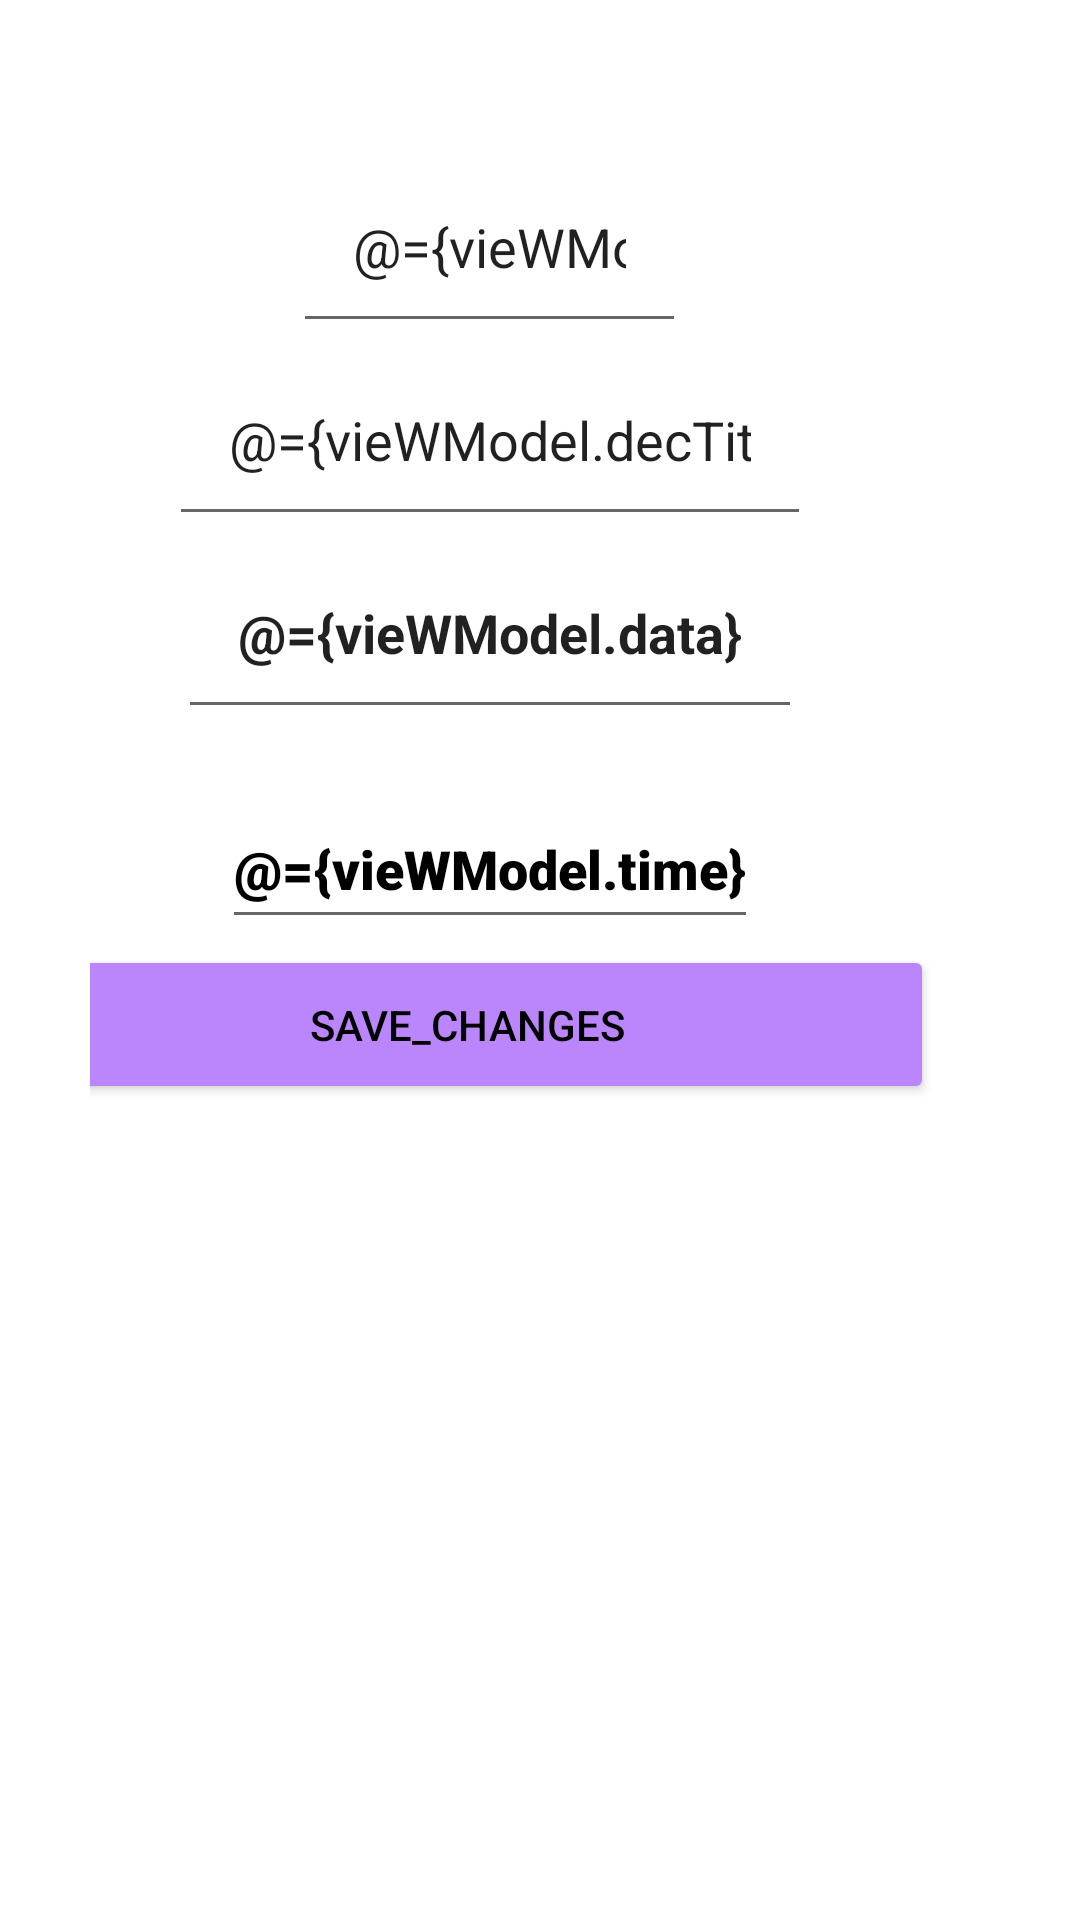

Here is an Android app screen rendered from its layout file. Give the layout XML and the strings, colors and styles it references.
<!-- AndroidManifest.xml: application theme Theme.RecycleViewTes -->
<!-- res/layout/fragment_add_task.xml -->
<?xml version="1.0" encoding="utf-8"?>
<layout xmlns:android="http://schemas.android.com/apk/res/android"
    xmlns:tools="http://schemas.android.com/tools"
    xmlns:app="http://schemas.android.com/apk/res-auto">
<data>
    <variable
        name="vieWModel"
        type="com.example.recycleviewtes.model.ToDoviewModel" />
<variable
    name="fragmentAddTask"
    type="com.example.recycleviewtes.FragmentAdd" />
</data>

    <FrameLayout
        android:layout_width="match_parent"
        android:layout_height="match_parent"
        tools:context=".FragmentAdd">

        <androidx.constraintlayout.widget.ConstraintLayout
            android:layout_width="wrap_content"
            android:layout_height="wrap_content"
            android:id="@+id/save_Changes"
            android:layout_marginTop="50dp"
            android:layout_marginStart="30dp">

            <LinearLayout
                android:layout_width="386dp"
                android:layout_height="374dp"
                android:layout_marginStart="32dp"
                android:layout_marginEnd="32dp"
                android:orientation="vertical"
                android:padding="0dp"
                app:layout_constraintBottom_toBottomOf="parent"
                app:layout_constraintEnd_toEndOf="parent"
                app:layout_constraintHorizontal_bias="0.768"
                app:layout_constraintStart_toStartOf="parent"
                app:layout_constraintTop_toTopOf="parent"
                app:layout_constraintVertical_bias="0.0">

                <EditText
                    android:id="@+id/textViewS"
                    android:layout_width="131dp"
                    android:layout_height="wrap_content"
                    android:layout_gravity="center"
                    android:hint="@string/titleTask"
                    android:importantForAutofill="no"
                    android:inputType="text"
                    android:minHeight="48dp"
                    android:padding="20dp"
                    android:text="@={vieWModel.title}"
                    tools:text="TitleTask" />

                <EditText
                    android:id="@+id/textViewSA"
                    android:layout_width="214dp"
                    android:layout_height="wrap_content"
                    android:layout_gravity="center"
                    android:hint="@string/more_detailed"
                    android:importantForAutofill="no"
                    android:inputType="text"
                    android:minHeight="48dp"
                    android:padding="20dp"
                    android:text="@={vieWModel.decTitle}"
                    tools:text="Description" />

                <EditText
                    android:id="@+id/Date"
                    android:layout_width="wrap_content"
                    android:layout_height="wrap_content"
                    android:layout_gravity="center"
                    android:hint="@string/dateTask"
                    android:inputType="date"
                    android:minHeight="50dp"
                    android:padding="20dp"
                    android:text="@={vieWModel.data}"
                    android:textStyle="bold" />

                <EditText
                    android:id="@+id/material_timepicker_view"
                    android:layout_width="wrap_content"
                    android:layout_height="wrap_content"
                    android:layout_gravity="center"
                    android:layout_marginTop="20dp"
                    android:fontFamily="sans-serif-black"
                    android:hint="@string/timeTask"
                    android:minHeight="50dp"
                    android:text="@={vieWModel.time}"
                    android:textColor="@color/black"
                    android:textStyle="bold"
                    tools:ignore="TextContrastCheck" />



















                <Button
                    android:id="@+id/save_button"
                    android:layout_width="311dp"
                    android:layout_height="53dp"
                    android:layout_marginStart="30dp"
                    android:layout_marginTop="@dimen/cardview_default_radius"
                    android:backgroundTint="@color/purple_200"
                    android:text="@string/save_changes"
                    android:textColor="#000000"
                    tools:ignore="InvalidId,TextContrastCheck" />

            </LinearLayout>

        </androidx.constraintlayout.widget.ConstraintLayout>

    </FrameLayout>
</layout>
<!-- resources referenced by this layout -->
<resources>
  <color name="black">#FF000000</color>
  <color name="purple_200">#FFBB86FC</color>
  <color name="white">#FFFFFFFF</color>
  <string name="dateTask">Date:</string>
  <string name="date_pic">Date</string>
  <string name="more_detailed">more_detailed</string>
  <string name="save_changes">save_changes</string>
  <string name="timeTask">Time:</string>
  <string name="titleTask">Title_Task</string>
  <style name="Theme.RecycleViewTes" parent="Theme.MaterialComponents.DayNight.DarkActionBar">
          
          <item name="colorPrimary">@color/purple_500</item>
          <item name="colorPrimaryVariant">@color/purple_700</item>
          <item name="colorOnPrimary">@color/white</item>
          
          <item name="colorSecondary">@color/teal_200</item>
          <item name="colorSecondaryVariant">@color/teal_700</item>
          <item name="colorOnSecondary">@color/black</item>
          
          <item name="android:statusBarColor" tools:targetApi="l">?attr/colorPrimaryVariant</item>
          
      </style>
  <color name="purple_500">#FF6200EE</color>
  <color name="purple_700">#FF3700B3</color>
  <color name="teal_200">#FF03DAC5</color>
  <color name="teal_700">#FF018786</color>
</resources>
